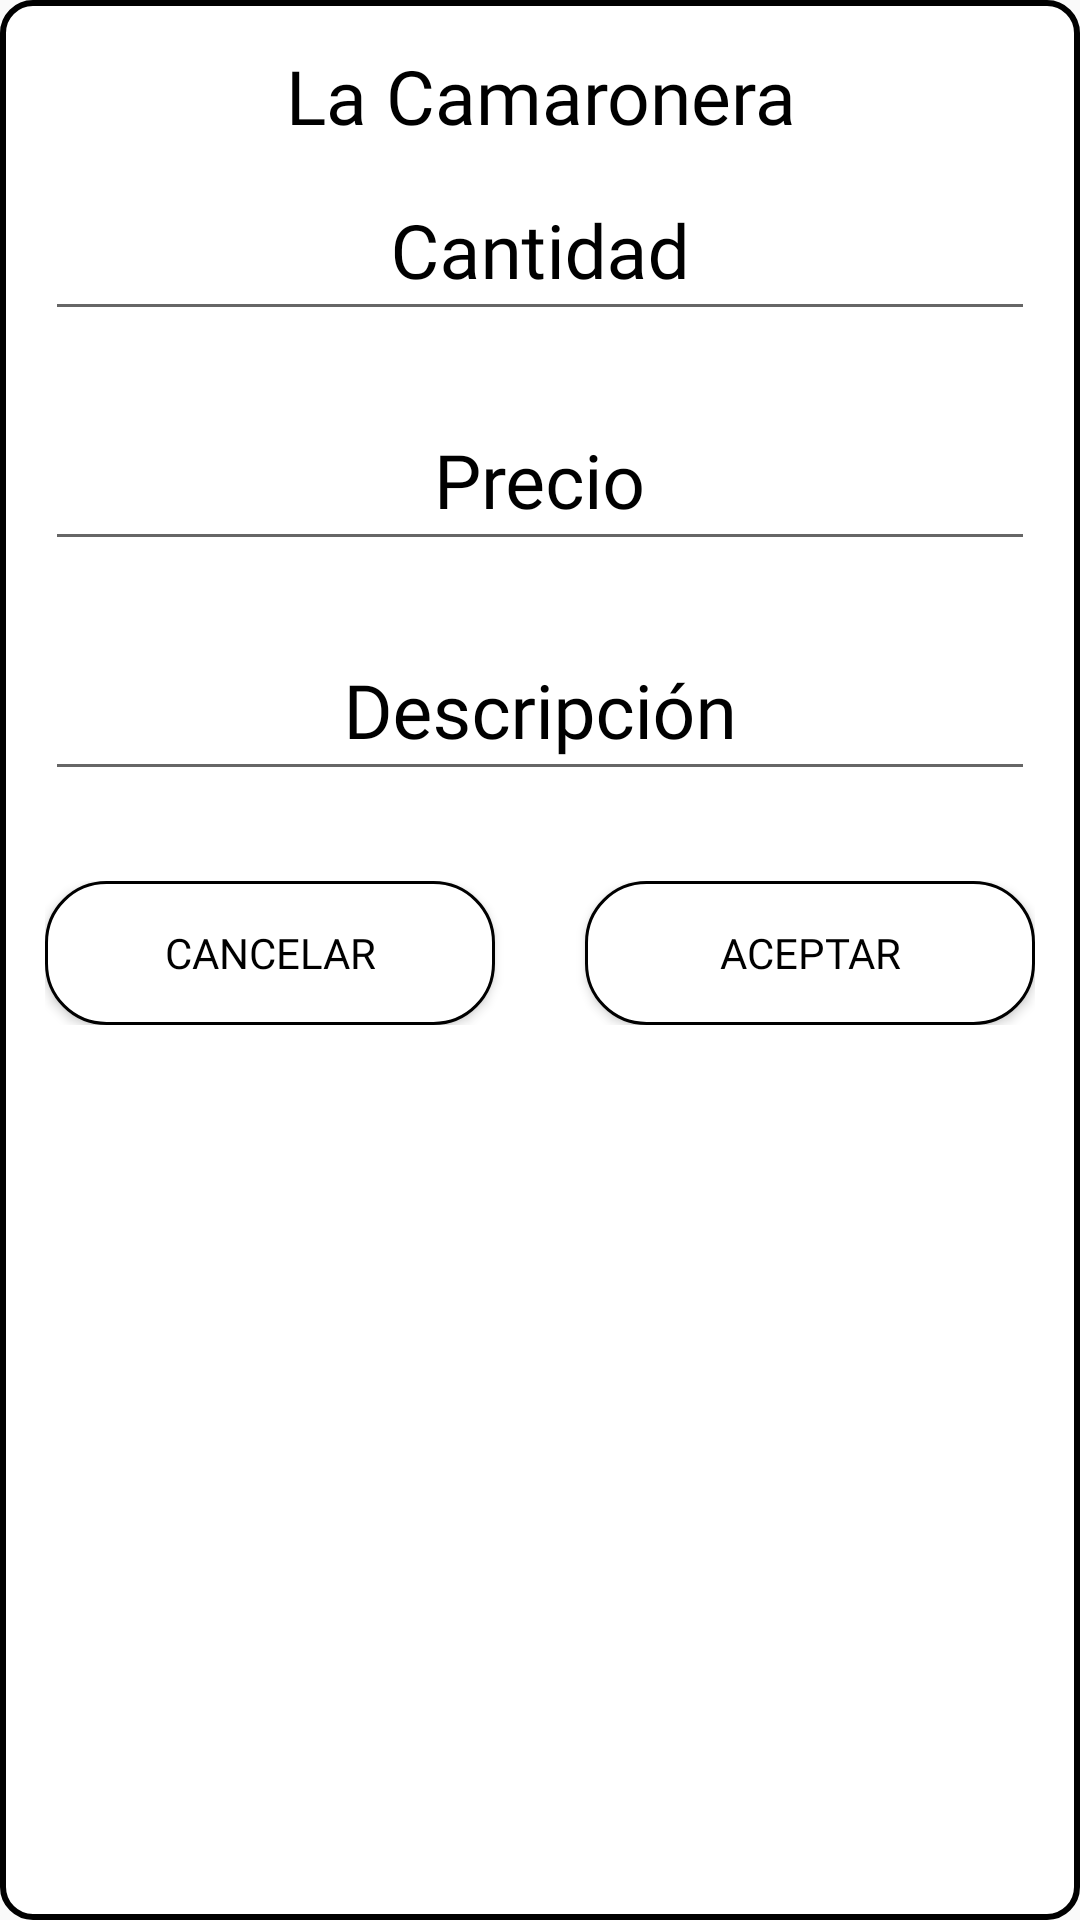

Produce the Android XML layout that renders to this screen, including the resource entries it uses.
<!-- AndroidManifest.xml: application theme AppTheme -->
<!-- res/layout/dialog_assorment.xml -->
<?xml version="1.0" encoding="utf-8"?>
<LinearLayout xmlns:android="http://schemas.android.com/apk/res/android"
    android:layout_width="match_parent"
    android:layout_height="wrap_content"
    xmlns:app="http://schemas.android.com/apk/res-auto"
    android:orientation="vertical"
    android:background="@drawable/black_border"
    android:layout_marginTop="10dp"
    android:layout_marginLeft="15dp"
    android:layout_marginStart="15dp"
    android:layout_marginRight="15dp"
    android:layout_marginEnd="15dp"
    android:layout_marginBottom="8dp">

    <TextView
        android:id="@+id/dialogAssormentTitulo"
        android:layout_width="match_parent"
        android:layout_height="wrap_content"
        android:text="@string/app_name"
        android:textAlignment="center"
        android:gravity="center_horizontal"
        android:layout_marginTop="15dp"
        style="@style/TitleText"/>

    <com.google.android.material.textfield.TextInputLayout
        android:layout_width="match_parent"
        android:layout_height="wrap_content"
        android:hint="@string/dialog_assorment_amount"
        style="@style/TitleText"
        android:textAlignment="textStart">

        <com.google.android.material.textfield.TextInputEditText
            android:id="@+id/dialogAssormentAmount"
            android:layout_width="match_parent"
            android:layout_height="wrap_content"
            android:layout_margin="15dp"
            android:inputType="numberDecimal"
            android:textAlignment="center"
            android:gravity="center_horizontal"
            android:importantForAutofill="no"
            android:text=""
            style="@style/TitleText"/>

    </com.google.android.material.textfield.TextInputLayout>

    <com.google.android.material.textfield.TextInputLayout
        android:layout_width="match_parent"
        android:layout_height="wrap_content"
        android:hint="@string/dialog_assorment_price"
        style="@style/TitleText">

        <com.google.android.material.textfield.TextInputEditText
            android:id="@+id/dialogAssormentPrice"
            android:layout_width="match_parent"
            android:layout_height="wrap_content"
            android:layout_margin="15dp"
            android:inputType="numberDecimal"
            android:textAlignment="center"
            android:gravity="center_horizontal"
            android:importantForAutofill="no"
            android:text=""
            style="@style/TitleText"/>

    </com.google.android.material.textfield.TextInputLayout>

    <com.google.android.material.textfield.TextInputLayout
        android:layout_width="match_parent"
        android:layout_height="wrap_content"
        android:hint="@string/dialog_assorment_description"
        style="@style/TitleText">

        <com.google.android.material.textfield.TextInputEditText
            android:id="@+id/dialogAssormentDescription"
            android:layout_width="match_parent"
            android:layout_height="wrap_content"
            android:layout_margin="15dp"
            android:inputType="text"
            android:gravity="center_horizontal"
            android:importantForAutofill="no"
            android:text=""
            style="@style/TitleText"/>

    </com.google.android.material.textfield.TextInputLayout>

    <LinearLayout
        android:layout_width="match_parent"
        android:layout_height="wrap_content"
        android:orientation="horizontal"
        android:layout_marginTop="15dp"
        android:layout_marginStart="15dp"
        android:layout_marginEnd="15dp"
        android:layout_marginBottom="10dp">

        <Button
            android:id="@+id/dialogNumberCancelar"
            android:layout_width="150dp"
            android:layout_height="wrap_content"
            android:background="@drawable/round_button_white"
            android:fontFamily="@font/open_sans"
            android:textColor="@color/black"
            android:text="@string/dialog_cancel" />

        <View
            android:layout_width="0dp"
            android:layout_height="0dp"
            android:layout_weight="1" />

        <Button
            android:id="@+id/dialogNumberAceptar"
            android:layout_width="150dp"
            android:layout_height="wrap_content"
            android:fontFamily="@font/open_sans"
            android:textColor="@color/black"
            android:background="@drawable/round_button_white"
            android:text="@string/dialog_accept" />

    </LinearLayout>


</LinearLayout>
<!-- resources referenced by this layout -->
<resources>
  <color name="black">#000000</color>
  <!-- drawable black_border (drawable) -->
  <shape xmlns:android="http://schemas.android.com/apk/res/android"
      android:innerRadius="1dp"
      android:useLevel="false" >
      <solid android:color="@android:color/white" />
  
      <stroke
          android:width="2dp"
          android:color="#000000" />
  
      <corners
          android:radius="10dp"/>
  </shape>
  <!-- drawable round_button_white (drawable) -->
  <?xml version="1.0" encoding="utf-8"?>
  <shape xmlns:android="http://schemas.android.com/apk/res/android"
      android:shape="rectangle">
  
      <corners android:radius="20dp"/>
      <solid android:color="@color/white"/>
      <padding
          android:bottom="5dp"
          android:left="10dp"
          android:right="10dp"
          android:top="5dp"/>
      <stroke android:width="1dp" />
  </shape>
  <string name="app_name">La Camaronera</string>
  <string name="dialog_accept">Aceptar</string>
  <string name="dialog_assorment_amount">Cantidad</string>
  <string name="dialog_assorment_description">Descripción</string>
  <string name="dialog_assorment_price">Precio</string>
  <string name="dialog_cancel">Cancelar</string>
  <style name="TitleText" parent="TextAppearance.AppCompat">
          <item name="hintTextColor">@color/black</item>
          <item name="android:textColorHint">@color/black</item>
          <item name="android:colorAccent">@color/black</item>
          <item name="android:colorControlActivated">@color/black</item>
          <item name="android:colorControlNormal">@color/black</item>
          <item name="android:textColor">@color/black</item>
          <item name="android:textSize">25sp</item>
          <item name="android:fontFamily">@font/open_sans</item>
      </style>
  <style name="AppTheme" parent="Theme.AppCompat.Light.NoActionBar">
          
          <item name="colorPrimary">@color/colorPrimary</item>
          <item name="colorPrimaryDark">@color/colorPrimaryDark</item>
          <item name="colorAccent">@color/colorAccent</item>
          <item name="drawerArrowStyle">@style/AppTheme.DrawerArrowStyle</item>
      </style>
  <color name="white">#FFFFFF</color>
  <color name="colorPrimary">#6200EE</color>
  <color name="colorPrimaryDark">#3700B3</color>
  <color name="colorAccent">#03DAC5</color>
  <style name="AppTheme.DrawerArrowStyle" parent="Widget.AppCompat.DrawerArrowToggle">
          <item name="color">@color/black</item>
      </style>
</resources>
